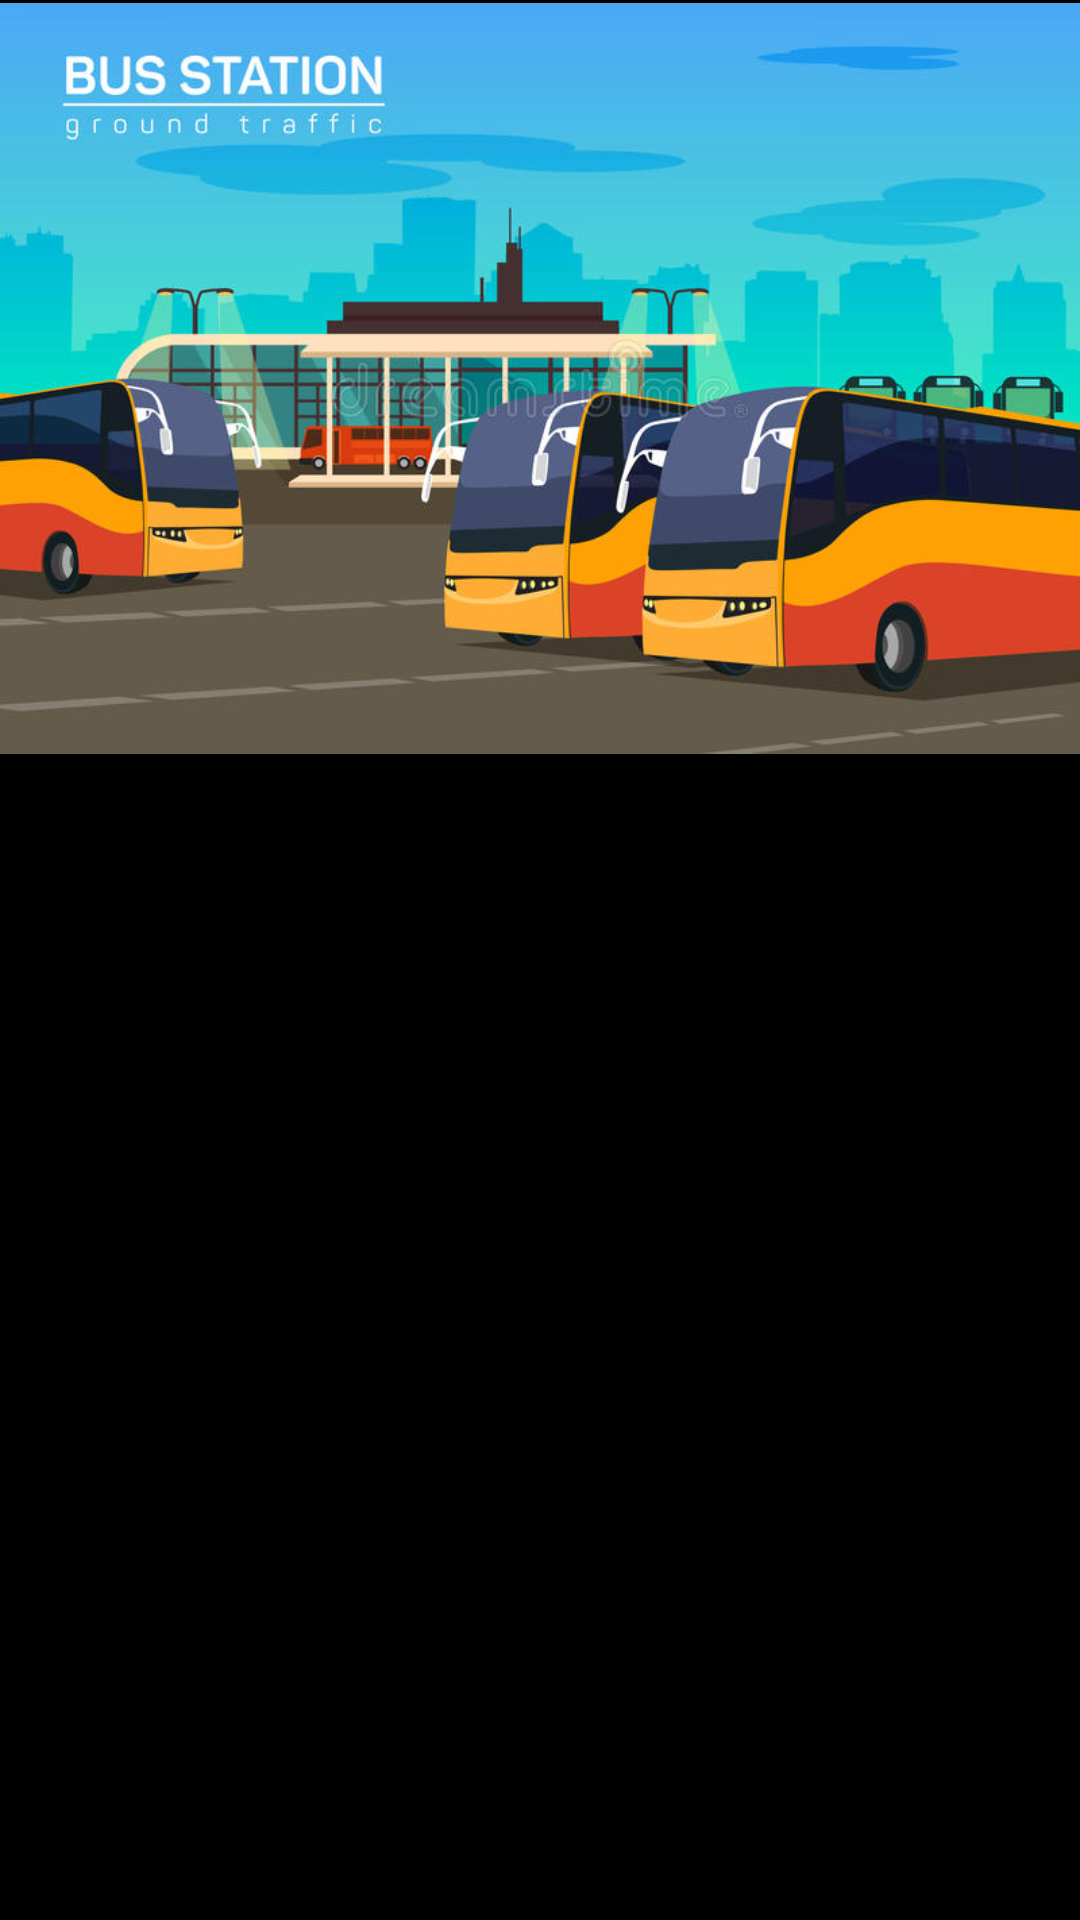

Write the Android layout XML for this screen, with the resource values it uses.
<!-- AndroidManifest.xml: application theme Theme.PRO1121 -->
<!-- res/layout/fragment_tim_tram.xml -->
<?xml version="1.0" encoding="utf-8"?>
<FrameLayout xmlns:android="http://schemas.android.com/apk/res/android"
    xmlns:tools="http://schemas.android.com/tools"
    android:layout_width="match_parent"
    android:layout_height="match_parent"
    tools:context=".Fragment.TimChuyenFragment"
    android:background="@color/black">


    <LinearLayout
        android:layout_width="match_parent"
        android:orientation="vertical"
        android:layout_height="match_parent">

        <ImageView
            android:layout_width="match_parent"
            android:layout_height="55dp"
            android:layout_weight="1"
            android:src="@drawable/busstation" />

        <FrameLayout
            android:layout_margin="20dp"
            android:layout_weight="1"
            android:layout_width="match_parent"
            android:id="@+id/frltimtram"
            android:layout_height="150dp"
            >

        </FrameLayout>

    </LinearLayout>

</FrameLayout>
<!-- resources referenced by this layout -->
<resources>
  <!-- drawable busstation: jpg bitmap (drawable-v24, 63958 bytes) -->
  <style name="Theme.PRO1121" parent="Theme.MaterialComponents.DayNight.DarkActionBar">
          
          <item name="colorPrimary">@color/purple_500</item>
          <item name="colorPrimaryVariant">@color/purple_700</item>
          <item name="colorOnPrimary">@color/white</item>
          
          <item name="colorSecondary">@color/teal_200</item>
          <item name="colorSecondaryVariant">@color/teal_700</item>
          <item name="colorOnSecondary">@color/black</item>
          
          <item name="android:statusBarColor">?attr/colorPrimaryVariant</item>
  
          
          <item name="windowActionBar">false</item>
          <item name="windowNoTitle">true</item>
      </style>
  <!-- not gathered from this repository: default colours our renderer supplied (Android Studio template values) -->
  <color name="purple_500">#FF6200EE</color>
  <color name="purple_700">#FF3700B3</color>
  <color name="teal_200">#FF03DAC5</color>
  <color name="teal_700">#FF018786</color>
  <color name="black">#FF000000</color>
  <color name="white">#FFFFFFFF</color>
</resources>
